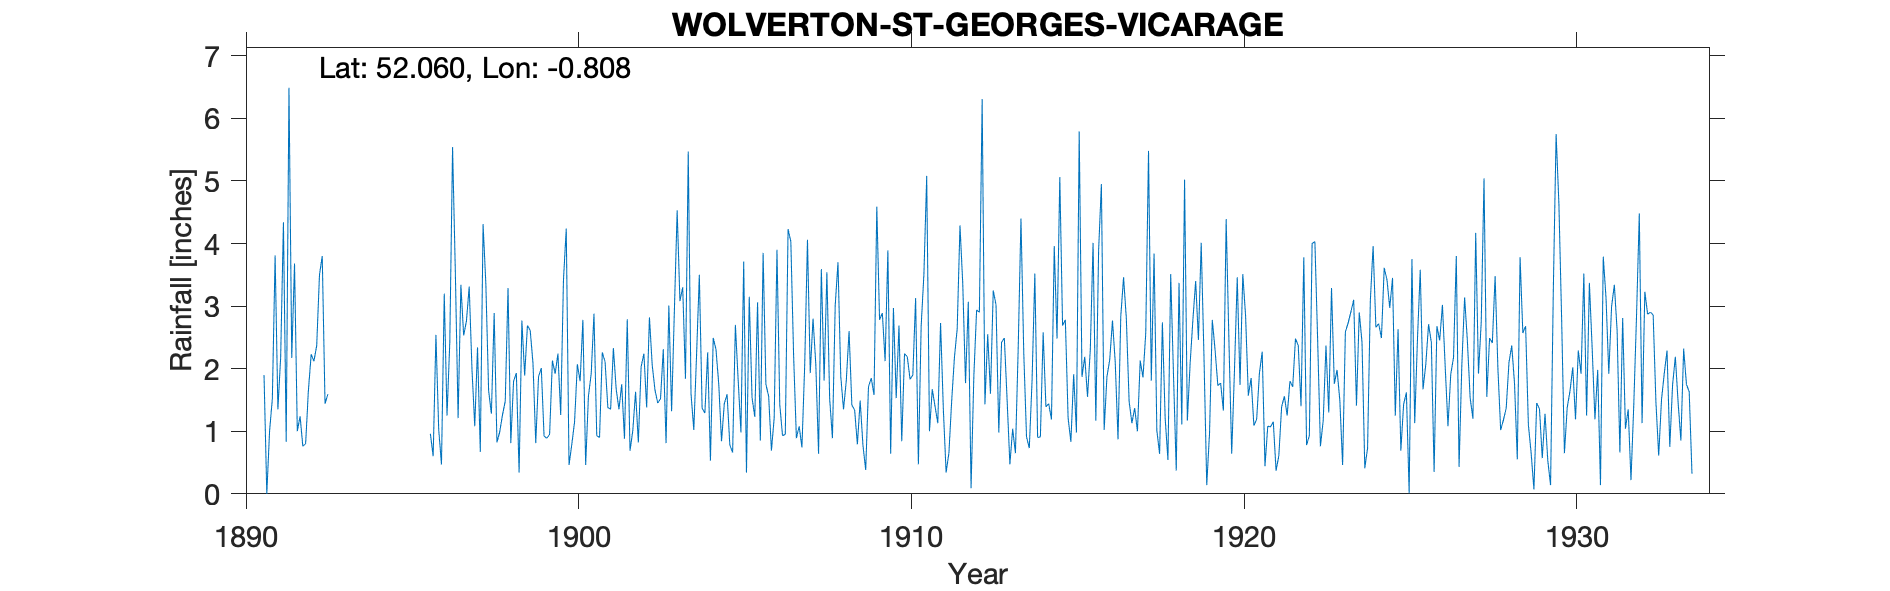

The file beside this chart, header and first rows:
WOLVERTON-ST-GEORGES-VICARAGE, , , , , , , , , , , , , , , , , , , , , , , 
Grid ref, SP818409, Long, -0.8083, Lat, 52.06, Elevation, 270, ft, , , , , , , , , , , , , , , 
Station no, 1025, , , , , , , , , , , , , , , , , , , , , , 
, 1890, 1891, 1892, 1893, 1894, 1895, 1896, 1897, 1898, 1899, 1900, 1901, 1902, 1903, 1904, 1905, 1906, 1907, 1908, 1909, 1910, 1911, 1912
January, , 1.9, 1, , , , 0.96, 2.53, 0.82, 2.61, 3.42, 0.93, 0.69, 2.31, 2.22, 0.78, 3.85, 0.89, 1.52, 0.78, 1.53, 1, 3.36
February, , 0, 1.24, , , , 0.6, 2.76, 0.99, 2.09, 4.24, 0.9, 1.01, 0.81, 3.5, 0.66, 1.75, 1.08, 0.89, 0.38, 2.69, 1.67, 1.77
March, , 1, 0.76, , , , 2.54, 3.31, 1.26, 0.81, 0.46, 2.26, 1.63, 3.01, 1.37, 2.7, 1.56, 0.74, 3.01, 1.71, 0.84, 1.4, 3.07
April, , 1.52, 0.8, , , , 1.03, 1.99, 1.48, 1.87, 0.79, 2.11, 0.82, 1.32, 1.29, 1.82, 0.69, 2.06, 3.7, 1.85, 2.24, 1.13, 0.09
May, , 3.81, 1.65, , , , 0.47, 1.08, 3.29, 2.01, 1.15, 1.38, 2.03, 2.93, 2.26, 0.98, 1.22, 4.06, 1.88, 1.58, 2.19, 2.73, 1.88
June, , 1.35, 2.23, , , , 3.2, 2.34, 0.81, 0.92, 2.07, 1.35, 2.24, 4.53, 0.53, 3.71, 3.9, 1.93, 1.35, 4.59, 1.83, 1.35, 2.94
July, , 2.18, 2.12, , , , 1.25, 0.67, 1.8, 0.89, 1.8, 2.33, 1.38, 3.08, 2.49, 0.34, 1.43, 2.8, 1.81, 2.78, 1.9, 0.34, 2.9
August, , 4.34, 2.37, , , , 2.42, 4.31, 1.93, 0.95, 2.78, 1.68, 2.82, 3.3, 2.31, 3.15, 0.93, 2.07, 2.6, 2.89, 3.13, 0.65, 6.31
September, , 0.83, 3.5, , , , 5.54, 3.36, 0.34, 2.13, 0.46, 1.35, 2.06, 1.84, 1.75, 1.54, 0.95, 0.64, 1.42, 2.12, 0.47, 1.48, 1.43
October, , 6.49, 3.8, , , , 3.55, 1.65, 2.77, 1.92, 1.56, 1.75, 1.66, 5.47, 0.84, 1.23, 4.23, 3.59, 1.34, 3.89, 2.68, 2.18, 2.55
November, , 2.17, 1.44, , , , 1.21, 1.28, 1.89, 2.24, 1.92, 0.88, 1.45, 1.6, 1.44, 3.06, 4.03, 1.81, 0.79, 0.64, 3.52, 2.64, 1.6
December, , 3.68, 1.59, , , , 3.34, 2.89, 2.69, 1.26, 2.88, 2.79, 1.52, 1.02, 1.59, 0.85, 2.21, 3.54, 1.49, 2.97, 5.08, 4.29, 3.25
Total, , 29.27, 22.5, , , , 26.11, 28.17, 20.07, 19.7, 23.53, 19.71, 19.31, 31.22, 21.59, 20.82, 26.75, 25.21, 21.8, 26.18, 28.1, 20.86, 31.15
